Image classification data set "raw" (nurkal022/bottleDetect on GitHub). Class labels (4): cork mismatch, good bottle, label missing, shape mismatch.

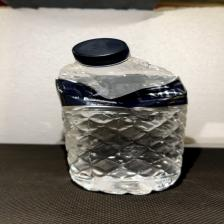
Label: shape mismatch

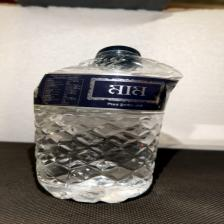
Label: shape mismatch

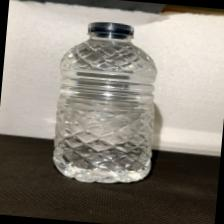
Label: label missing

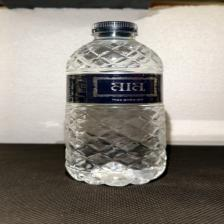
Label: good bottle

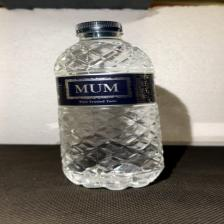
Label: good bottle

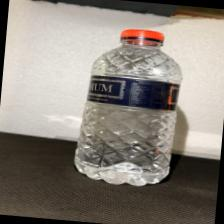
Label: cork mismatch
